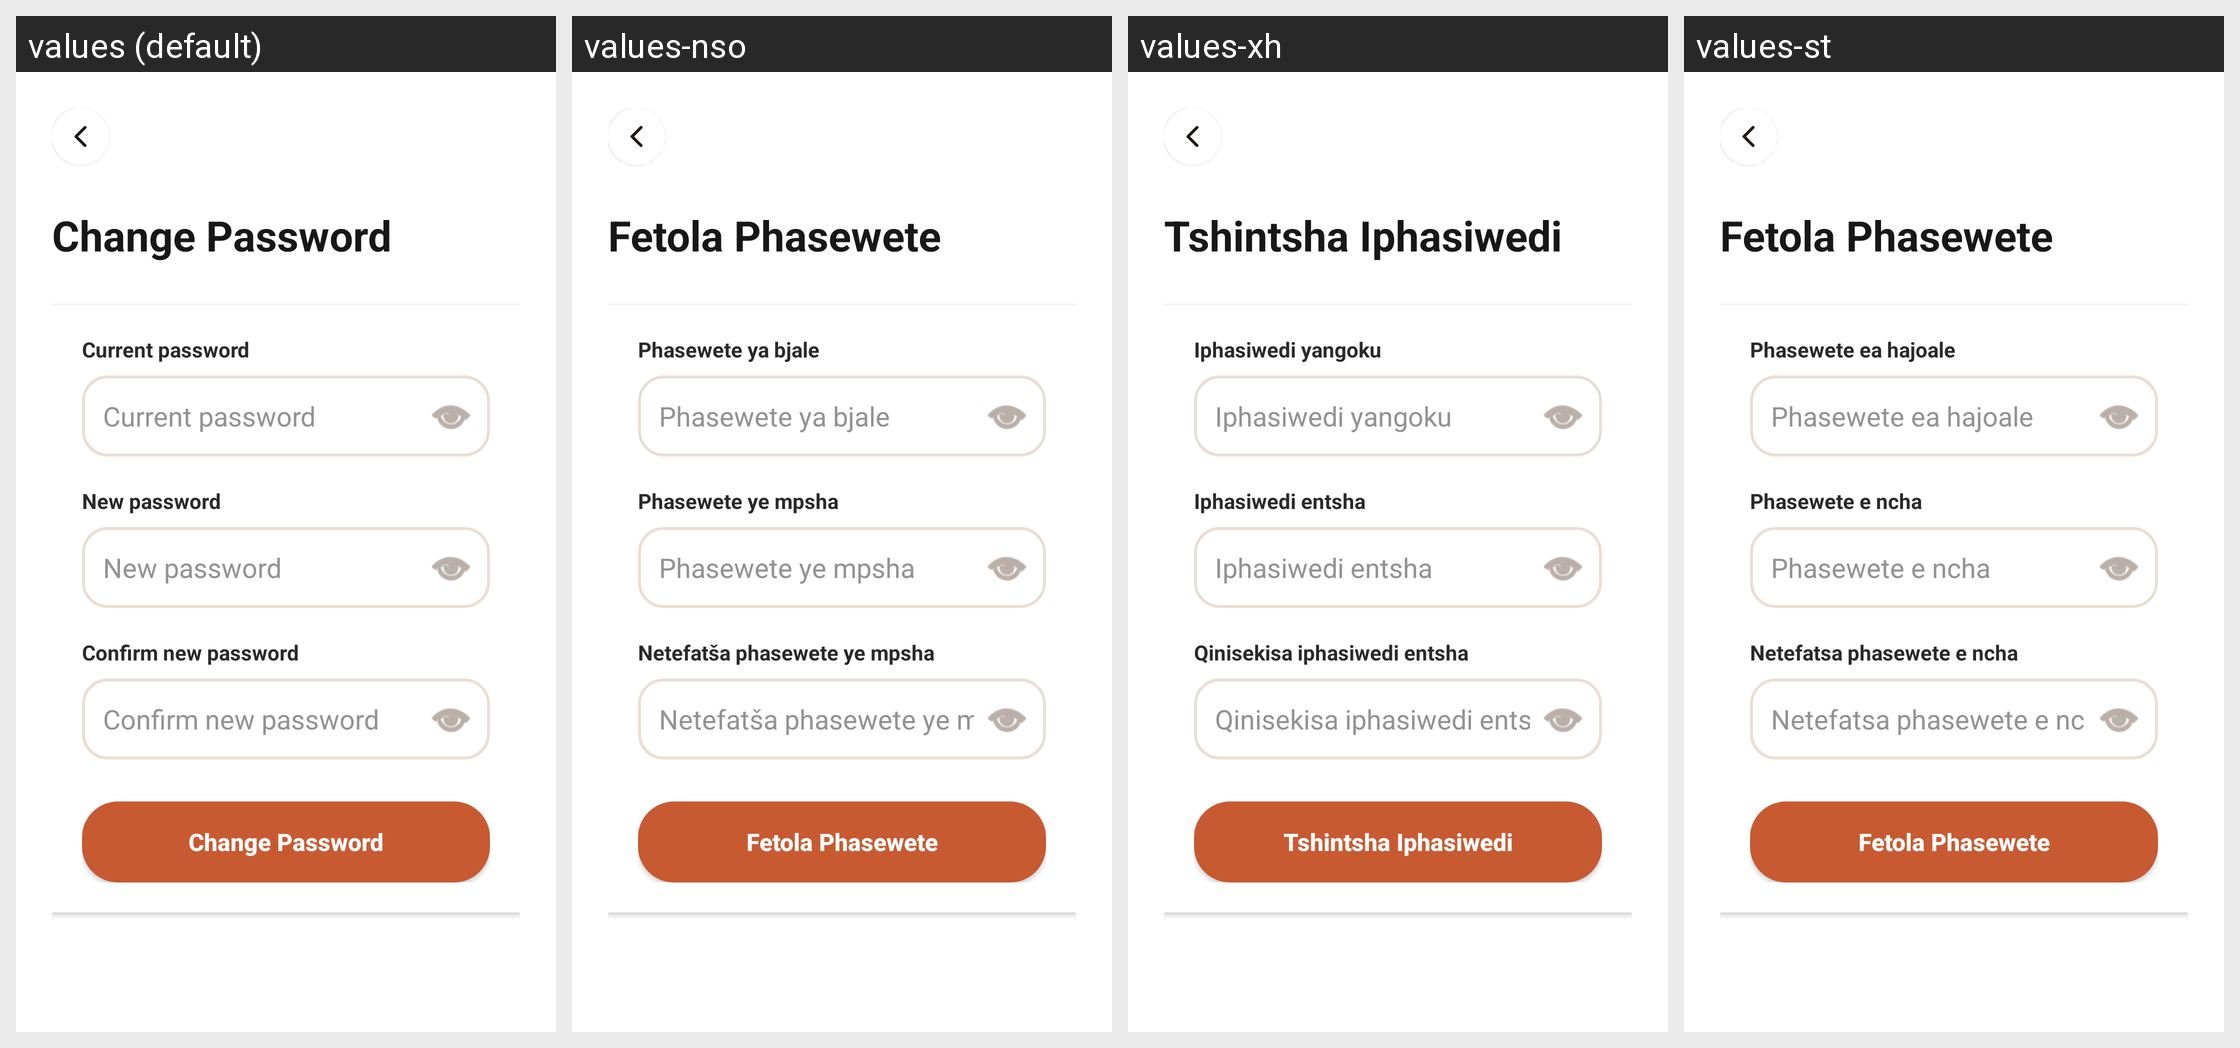

Translations of the strings shown on this Android screen, per locale in the grid:
Android screen res/layout/activity_change_password.xml rendered under 4 locales, left to right: values (default), values-nso, values-xh, values-st. Device: Nexus 5 (rendered at 1080×1920; each locale shown at half size, 540×960, under a caption strip naming it); theme Theme.IkhayaAccommodationSeekingApp.
Other locales in the repository, not shown: values-af, values-zu.
Strings drawn on this screen, with the default value and each locale's value (text and hints the layout hard-codes, and strings that could not be matched under every locale, appear in the picture but are not listed):

change_password
  values: Change Password
  values-nso: Fetola Phasewete
  values-xh: Tshintsha Iphasiwedi
  values-st: Fetola Phasewete

current_password
  values: Current password
  values-nso: Phasewete ya bjale
  values-xh: Iphasiwedi yangoku
  values-st: Phasewete ea hajoale

new_password
  values: New password
  values-nso: Phasewete ye mpsha
  values-xh: Iphasiwedi entsha
  values-st: Phasewete e ncha

confirm_new_password
  values: Confirm new password
  values-nso: Netefatša phasewete ye mpsha
  values-xh: Qinisekisa iphasiwedi entsha
  values-st: Netefatsa phasewete e ncha
